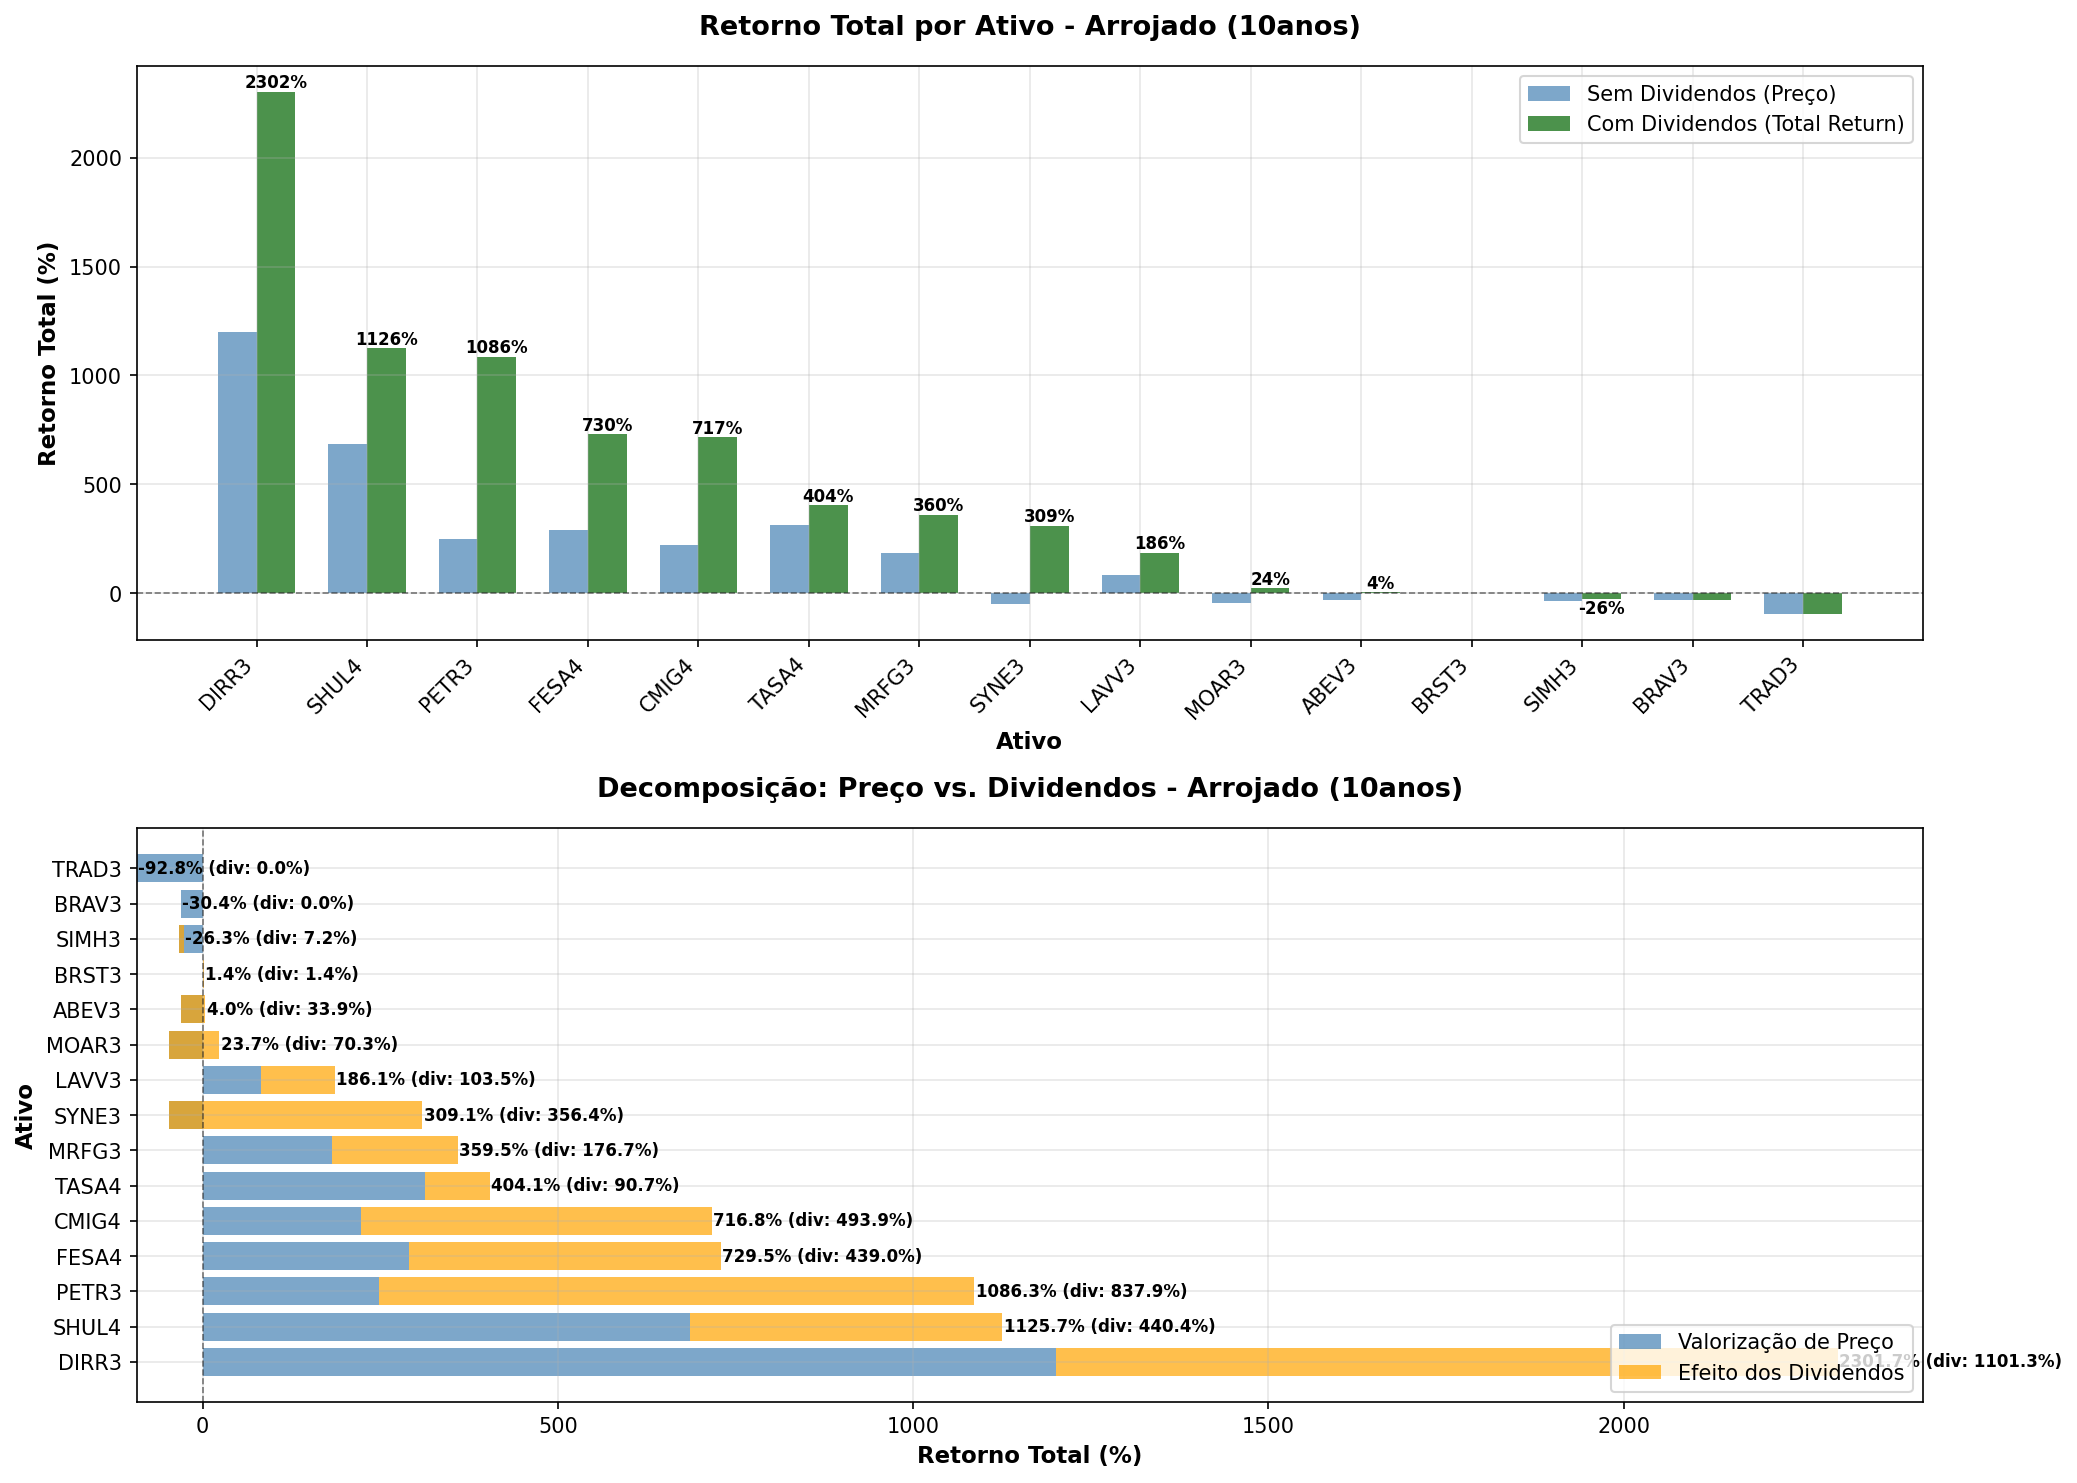

Data behind this chart, as committed beside it:
TICKER, preco_inicial, preco_final, retorno_total_sem_div_pct, retorno_total_com_div_pct, retorno_anual_sem_div_pct, retorno_anual_com_div_pct, efeito_dividendos_total_pct, efeito_dividendos_anual_pct, dividendos_totais_pagos, dividend_yield_periodo_pct, volatilidade_anual_pct, n_dias_negociacao, contrib_dividendos
DIRR3, 1.34, 17.44, 1200, 2302, 29.24, 37.42, 1101, 8.18, 3.41, 253.9, 42.39, 2510, 47.85
SHUL4, 0.62, 4.88, 685.3, 1126, 22.89, 28.48, 440.4, 5.59, 1.6, 257.6, 37.15, 2510, 39.12
PETR3, 9.84, 34.28, 248.4, 1086, 13.29, 28.06, 837.9, 14.77, 41.02, 416.8, 44.55, 2510, 77.14
FESA4, 1.89, 7.38, 290.5, 729.5, 14.59, 23.56, 439, 8.97, 4.97, 263.1, 39.1, 2510, 60.18
CMIG4, 3.58, 11.57, 223, 716.8, 12.44, 23.37, 493.9, 10.93, 7.29, 203.6, 39.79, 2510, 68.89
TASA4, 1.13, 4.66, 313.4, 404.1, 15.25, 17.56, 90.69, 2.31, 3.21, 284.4, 67.67, 2510, 22.44
MRFG3, 6.45, 18.25, 182.8, 359.5, 10.96, 16.47, 176.7, 5.52, 7.91, 122.5, 46.41, 2510, 49.15
SYNE3, 9.3, 4.9, -47.31, 309.1, -6.21, 15.13, 356.4, 21.34, 19.17, 206.1, 52.73, 2510, 100.0
LAVV3, 8.86, 16.18, 82.62, 186.1, 6.21, 11.08, 103.5, 4.88, 3.29, 37.11, 36.93, 1291, 55.61
MOAR3, 132.1, 70.5, -46.63, 23.72, -6.09, 2.15, 70.35, 8.24, 212.7, 161, 32.13, 2510, 100.0
ABEV3, 18.7, 13.12, -29.84, 4.05, -3.48, 0.4, 33.89, 3.88, 6.14, 32.82, 26.22, 2510, 100.0
BRST3, 3.06, 3.06, 0.0, 1.45, 0.0, 0.14, 1.45, 0.14, 0.19, 6.09, 38.87, 232, 100.0
SIMH3, 7.35, 4.89, -33.47, -26.26, -3.99, -3.0, 7.21, 0.99, 0.93, 12.71, 51.79, 1281, 0.0
BRAV3, 21.0, 14.62, -30.38, -30.38, -3.56, -3.56, 0.0, 0.0, 0.0, 0.0, 49.0, 1244, -0.0
TRAD3, 88.2, 6.35, -92.8, -92.8, -23.13, -23.13, 0.0, 0.0, 0.0, 0.0, 85.46, 1072, -0.0
